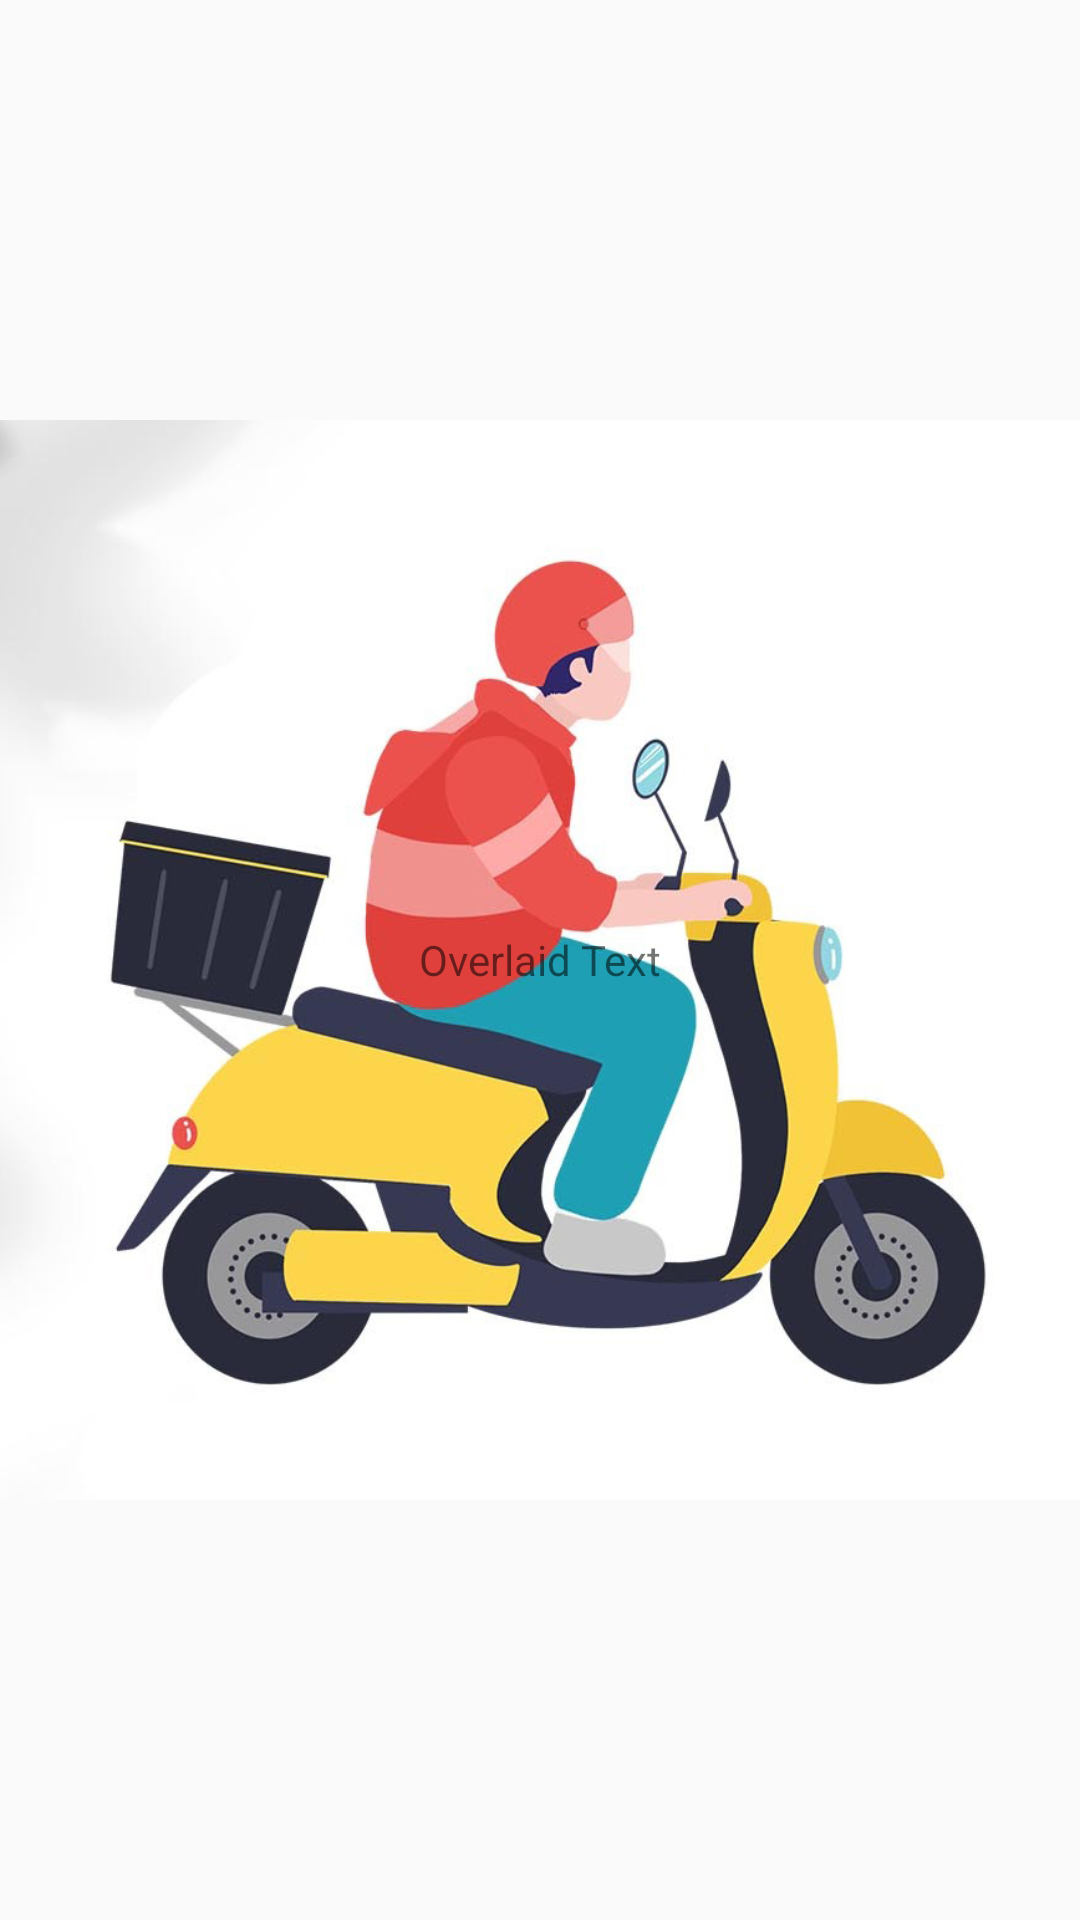

Here is an Android app screen rendered from its layout file. Give the layout XML and the strings, colors and styles it references.
<!-- AndroidManifest.xml: application theme Base.Theme.ChangQiongWaiMai -->
<!-- res/layout/text1.xml -->
<?xml version="1.0" encoding="utf-8"?>
<FrameLayout xmlns:android="http://schemas.android.com/apk/res/android"
    android:layout_width="match_parent"
    android:layout_height="match_parent">

    <ImageView
        android:layout_width="match_parent"
        android:layout_height="match_parent"
        android:src="@drawable/waimailogo" />
    <TextView
        android:layout_width="wrap_content"
        android:layout_height="wrap_content"
        android:text="Overlaid Text"
        android:layout_gravity="center" />

</FrameLayout>
<!-- resources referenced by this layout -->
<resources>
  <!-- drawable waimailogo: png bitmap (drawable, 398528 bytes) -->
  <style name="Base.Theme.ChangQiongWaiMai" parent="Theme.AppCompat.DayNight.NoActionBar">
          <item name="android:statusBarColor">@color/white</item>
      </style>
  <color name="white">#FFFFFFFF</color>、
</resources>
